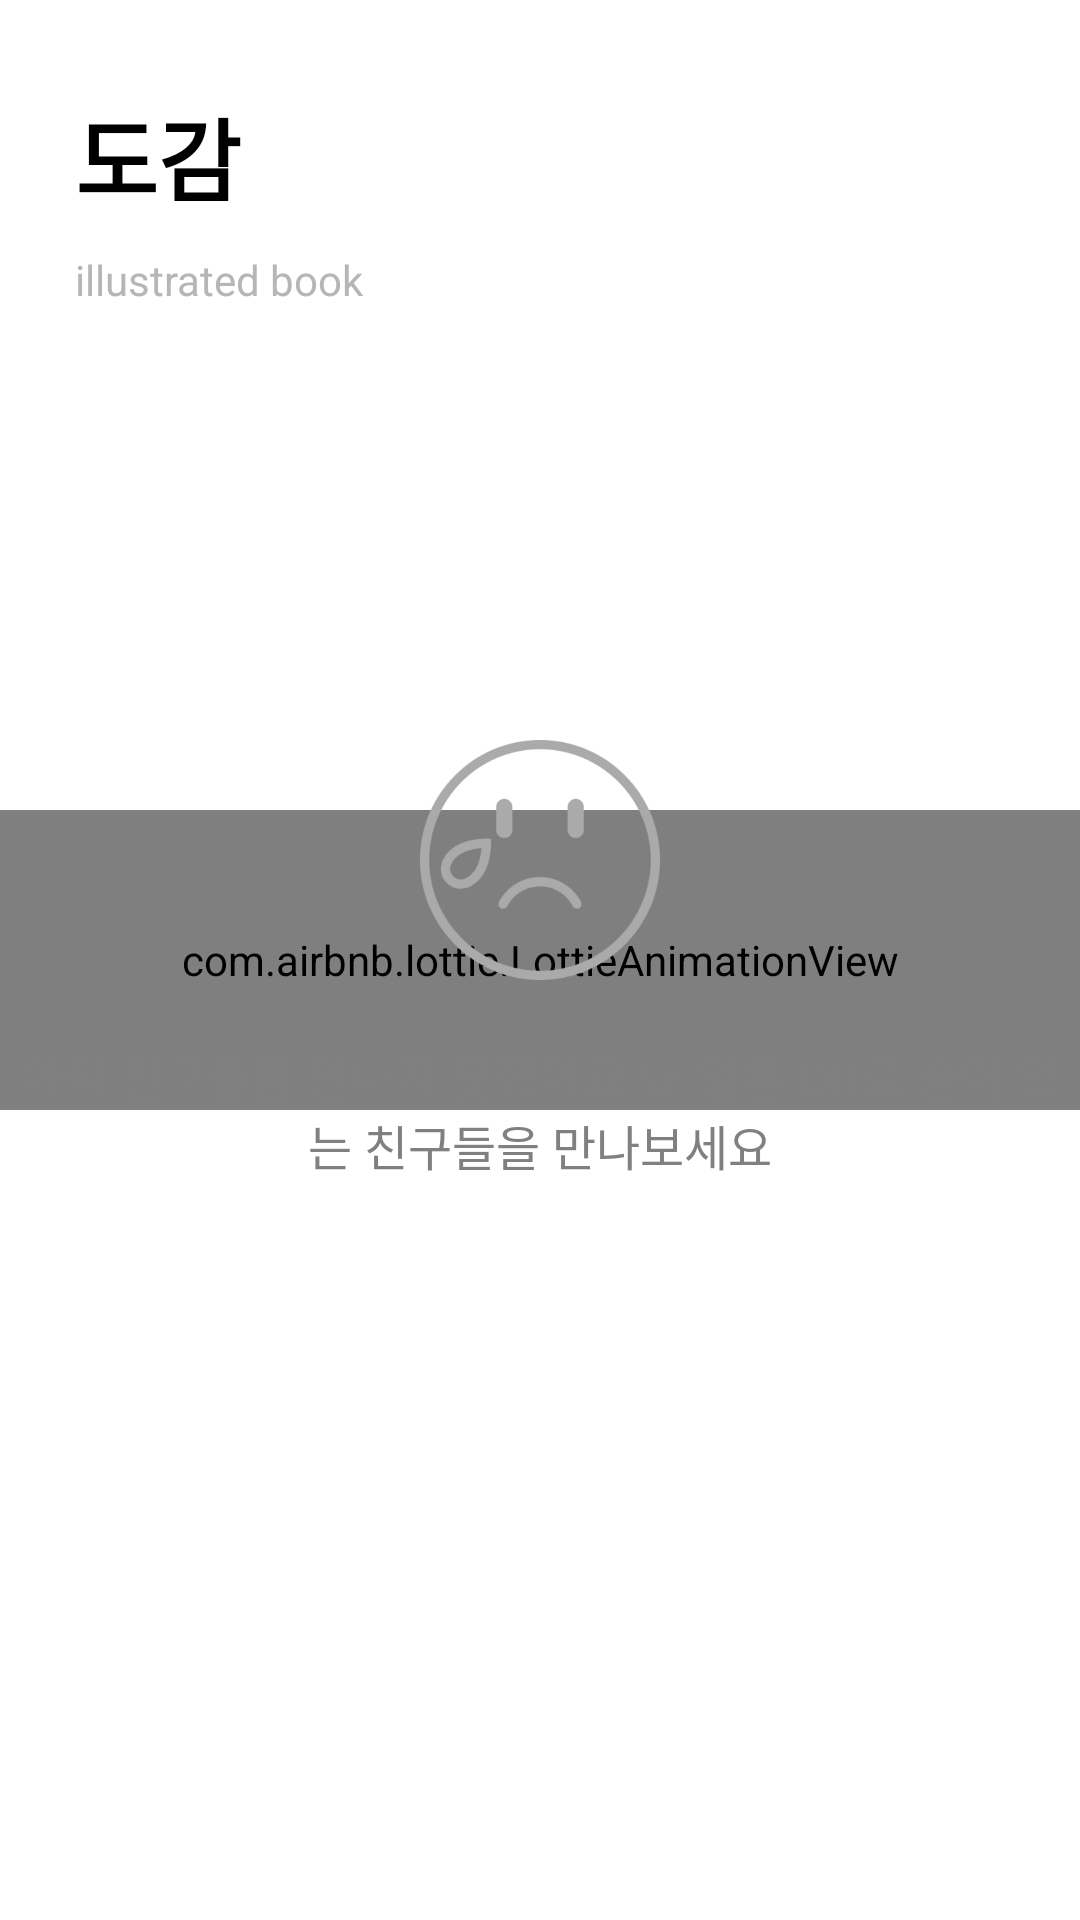

Android layout source for this screen:
<!-- AndroidManifest.xml: application theme Theme.SunlinHackathon2022 -->
<!-- res/layout/fragment_dictionary.xml -->
<?xml version="1.0" encoding="utf-8"?>
<androidx.constraintlayout.widget.ConstraintLayout xmlns:android="http://schemas.android.com/apk/res/android"
    xmlns:app="http://schemas.android.com/apk/res-auto"
    xmlns:tools="http://schemas.android.com/tools"
    android:layout_width="match_parent"
    android:layout_height="match_parent"
    tools:context=".fragment.illustratedbook.DictionaryFragment">

    <TextView
        android:id="@+id/textView"
        android:layout_width="wrap_content"
        android:layout_height="wrap_content"
        android:layout_marginLeft="25dp"
        android:layout_marginTop="30dp"
        android:text="도감"
        android:textSize="30sp"
        android:textStyle="bold"
        app:layout_constraintLeft_toLeftOf="parent"
        app:layout_constraintTop_toTopOf="parent" />

    <TextView
        android:id="@+id/textView2"
        android:layout_width="wrap_content"
        android:layout_height="wrap_content"
        android:layout_marginTop="10dp"
        android:text="illustrated book"
        android:textColor="#b6b6b6"
        app:layout_constraintLeft_toLeftOf="@id/textView"
        app:layout_constraintTop_toBottomOf="@+id/textView" />

    <androidx.recyclerview.widget.RecyclerView
        android:id="@+id/recyclerView"
        android:layout_width="match_parent"
        android:layout_height="0dp"
        android:layout_marginTop="12dp"
        app:layout_constraintBottom_toBottomOf="parent"
        app:layout_constraintTop_toBottomOf="@+id/textView2">

    </androidx.recyclerview.widget.RecyclerView>

    <com.airbnb.lottie.LottieAnimationView
        android:id="@+id/lottieView"
        android:layout_width="0dp"
        android:layout_height="100dp"
        app:layout_constraintBottom_toBottomOf="parent"
        app:layout_constraintEnd_toEndOf="parent"
        app:layout_constraintStart_toStartOf="parent"
        app:layout_constraintTop_toTopOf="parent"
        app:lottie_autoPlay="true"
        app:lottie_loop="true"
        app:lottie_rawRes="@raw/loading" />

    <androidx.constraintlayout.widget.ConstraintLayout
        android:id="@+id/seadView"
        android:layout_width="wrap_content"
        android:layout_height="wrap_content"
        app:layout_constraintBottom_toBottomOf="parent"
        app:layout_constraintEnd_toEndOf="parent"
        app:layout_constraintStart_toStartOf="parent"
        app:layout_constraintTop_toTopOf="parent">

        <ImageView
            android:layout_width="80dp"
            android:layout_height="80dp"
            android:layout_marginBottom="20dp"
            android:src="@drawable/emotion_1_1"
            app:layout_constraintBottom_toTopOf="@id/text"
            app:layout_constraintEnd_toEndOf="parent"
            app:layout_constraintStart_toStartOf="parent" />

        <TextView
            android:id="@+id/text"
            android:layout_width="wrap_content"
            android:layout_height="wrap_content"
            android:gravity="center"
            android:text="아직 친구들을 만나지 못했어요 \n 얼른 QR로 숨어 있는 친구들을 만나보세요"
            android:textColor="@color/dark_gray"
            android:textSize="16sp"
            app:layout_constraintBottom_toBottomOf="parent"
            app:layout_constraintEnd_toEndOf="parent"
            app:layout_constraintStart_toStartOf="parent" />

    </androidx.constraintlayout.widget.ConstraintLayout>


</androidx.constraintlayout.widget.ConstraintLayout>
<!-- resources referenced by this layout -->
<resources>
  <color name="dark_gray">#808080</color>
  <!-- drawable emotion_1_1: png bitmap (drawable, 4671 bytes) -->
  <style name="Theme.SunlinHackathon2022" parent="Theme.MaterialComponents.DayNight.DarkActionBar">
          
          <item name="colorPrimary">@color/purple_700</item>
          <item name="colorPrimaryVariant">@color/purple_700</item>
          <item name="colorOnPrimary">@color/white</item>
          
          <item name="colorSecondary">@color/purple_700</item>
          <item name="colorSecondaryVariant">@color/teal_700</item>
          <item name="colorOnSecondary">@color/black</item>
          <item name="android:textColor">@color/black</item>
          
          <item name="android:statusBarColor" tools:targetApi="l">?attr/colorPrimaryVariant</item>
          <item name="windowActionBar">false</item>
          <item name="windowNoTitle">true</item>
          
      </style>
  <color name="purple_700">#3CB371</color>
  <color name="white">#FFFFFFFF</color>
  <color name="teal_700">#FF018786</color>
  <color name="black">#FF000000</color>
</resources>
